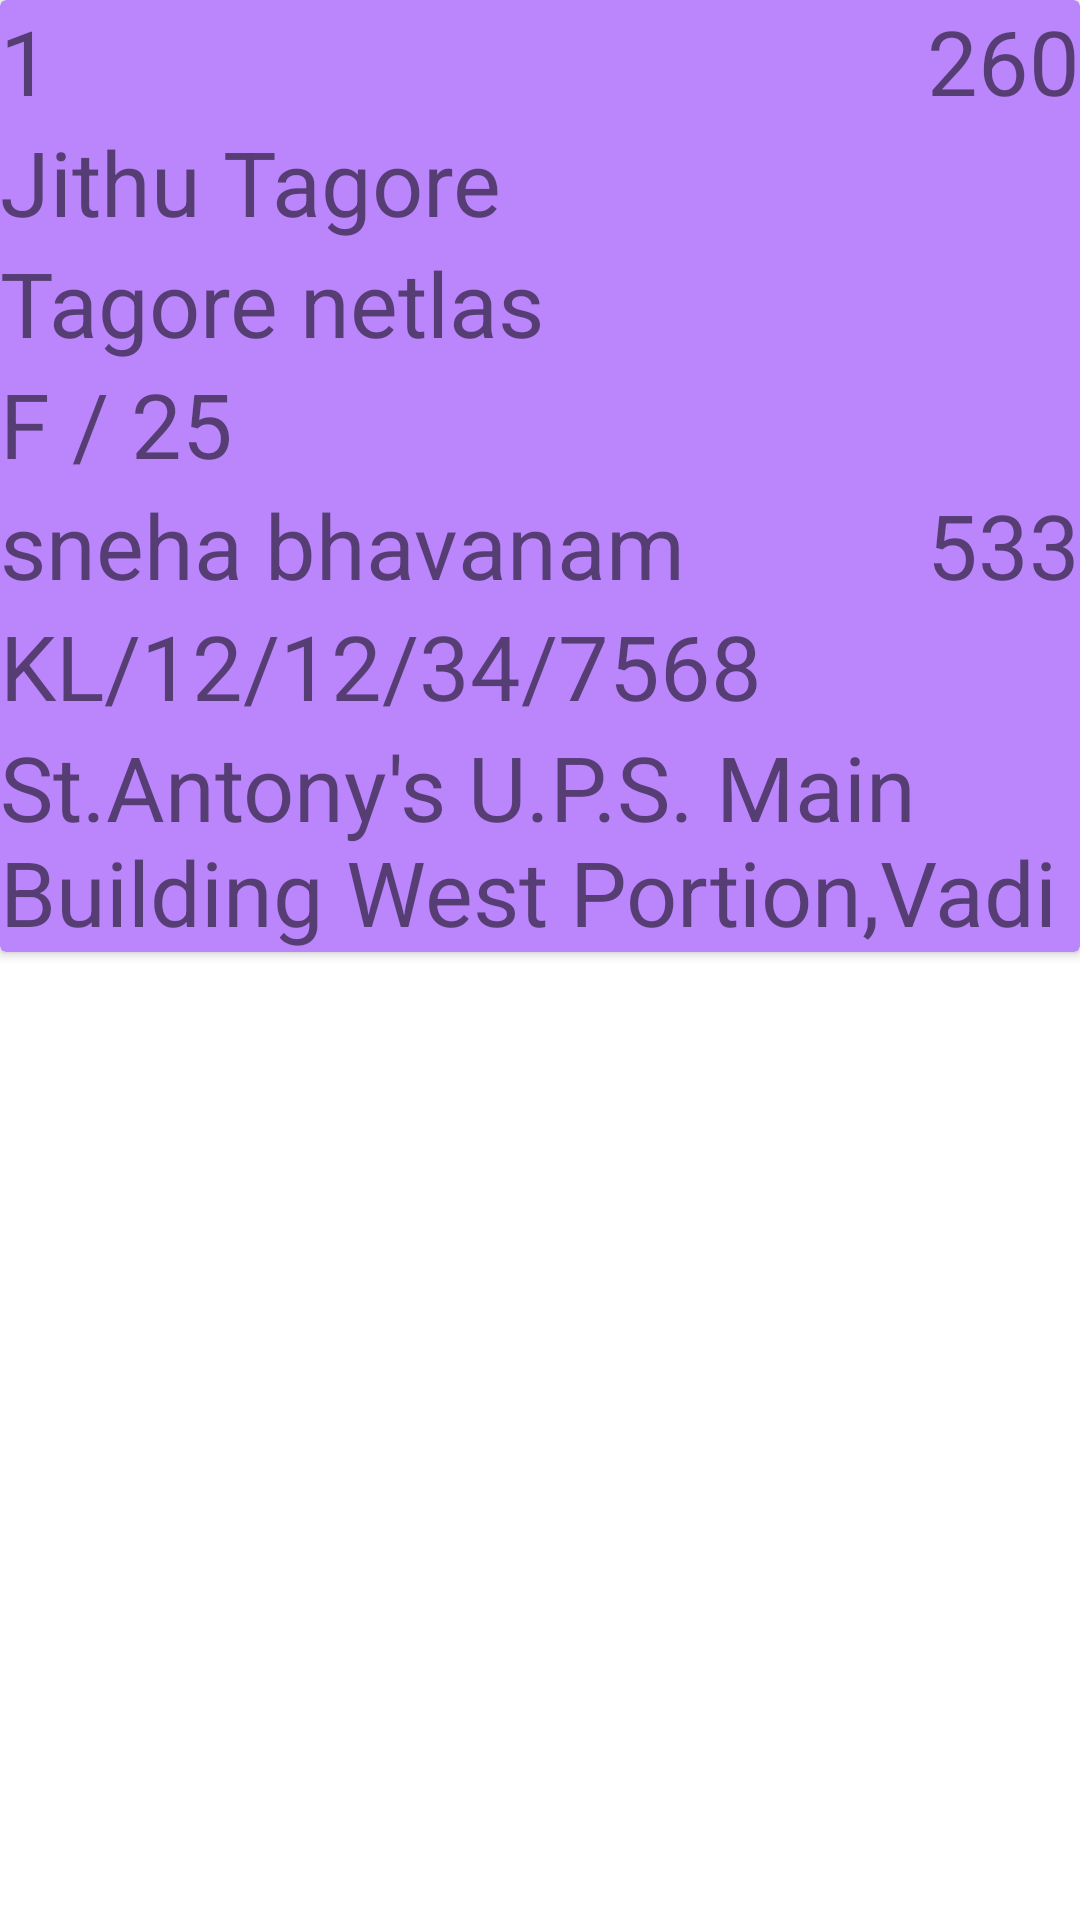

This screen was rendered from an Android layout file. Write that file and the resources it references.
<!-- AndroidManifest.xml: application theme Theme.JithusElectionData -->
<!-- res/layout/person_single_item.xml -->
<?xml version="1.0" encoding="utf-8"?>
<RelativeLayout xmlns:android="http://schemas.android.com/apk/res/android"
    android:layout_width="match_parent"
    android:layout_height="wrap_content"
    xmlns:app="http://schemas.android.com/apk/res-auto"
    android:layout_margin="20dp"
    android:orientation="vertical">

    <androidx.cardview.widget.CardView
        android:layout_width="match_parent"
        android:layout_height="wrap_content"
        app:cardBackgroundColor="@color/purple_200" >
        <LinearLayout
            android:layout_width="match_parent"
            android:layout_height="wrap_content"
            android:orientation="vertical" >

    <LinearLayout
        android:layout_width="match_parent"
        android:layout_height="wrap_content"
        android:orientation="horizontal"
        >

        <TextView
            android:id="@+id/boothNumber"
            android:layout_weight="1"
            android:layout_width="0dp"
            android:layout_height="wrap_content"
            android:text="1"
            android:textSize="30dp" />

        <TextView
            android:layout_weight="1"
            android:id="@+id/serialNumber"
            android:layout_width="0dp"
            android:layout_height="wrap_content"
            android:gravity="right"
            android:text="260"
            android:textSize="30dp" />

    </LinearLayout>


    <TextView
        android:id="@+id/name"
        android:layout_width="match_parent"
        android:layout_height="wrap_content"
        android:text="Jithu Tagore"
        android:textSize="30dp" />
    <TextView
        android:id="@+id/parentName"
        android:layout_width="match_parent"
        android:layout_height="wrap_content"
        android:text="Tagore netlas"
        android:textSize="30dp" />
    <TextView
        android:id="@+id/genderAndAge"
        android:layout_width="match_parent"
        android:layout_height="wrap_content"
        android:text="F / 25"
        android:textSize="30dp" />
    <LinearLayout
        android:layout_width="match_parent"
        android:layout_height="wrap_content"
        android:orientation="horizontal"
        android:weightSum="10"
        >

        <TextView
            android:layout_weight="7"
            android:id="@+id/houseName"
            android:layout_width="0dp"
            android:layout_height="wrap_content"
            android:text="sneha bhavanam"
            android:textSize="30dp" />

        <TextView
            android:gravity="right"
            android:id="@+id/houseNo"
            android:layout_width="0dp"
            android:layout_height="wrap_content"
            android:layout_weight="3"
            android:text="533"
            android:textSize="30dp" />

    </LinearLayout>
    <TextView
        android:id="@+id/VotersIdNo"
        android:layout_width="match_parent"
        android:layout_height="wrap_content"
        android:text="KL/12/12/34/7568"
        android:textSize="30dp" />
    <TextView
        android:id="@+id/boothName"
        android:layout_width="match_parent"
        android:layout_height="wrap_content"
        android:text="St.Antony's U.P.S. Main Building West Portion,Vadi"
        android:textSize="30dp" />

        </LinearLayout>
    </androidx.cardview.widget.CardView>


</RelativeLayout>
<!-- resources referenced by this layout -->
<resources>
  <style name="Theme.JithusElectionData" parent="Theme.MaterialComponents.DayNight.DarkActionBar">
          
          <item name="colorPrimary">@color/purple_500</item>
          <item name="colorPrimaryVariant">@color/purple_700</item>
          <item name="colorOnPrimary">@color/white</item>
          
          <item name="colorSecondary">@color/teal_200</item>
          <item name="colorSecondaryVariant">@color/teal_700</item>
          <item name="colorOnSecondary">@color/black</item>
          
          <item name="android:statusBarColor" tools:targetApi="l">?attr/colorPrimaryVariant</item>
          
      </style>
  <!-- not gathered from this repository: default colours our renderer supplied (Android Studio template values) -->
  <color name="purple_200">#FFBB86FC</color>
  <color name="purple_500">#FF6200EE</color>
  <color name="purple_700">#FF3700B3</color>
  <color name="teal_200">#FF03DAC5</color>
  <color name="teal_700">#FF018786</color>
  <color name="black">#FF000000</color>
  <color name="white">#FFFFFFFF</color>
</resources>
